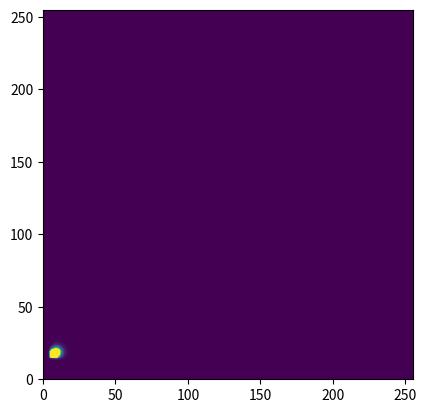

The matplotlib source for this figure:
# [redacted]
# 4.12.2018

import numpy as np
import matplotlib.pyplot as plt
import scipy.integrate as integrate
import matplotlib.animation as animation

class Burgers2D:
    """Burgers"""
    def __init__(self,
                 C,     # value
                 u,     # velocity
                 K,     # Diffusion
                 v,
                 dx,
                 dy,
                 ):
        self.C = np.asarray(C, dtype='float') # main array of sipll
        # Advection
        self.u = np.asarray(u, dtype='float') # velocity moving in y direction
        self.v = np.asarray(v, dtype='float') # velocity moving in x direction
        self.K = np.asarray(K, dtype='float') # array of Diffusion
        self.time_elapsed = 0

    def solution(self):
        """Advection solution"""
        # tmp C in t
        Cn = self.C
        # tmp C in t+1
        Cnn = Cn
        # managing edges of array edge pixel is equal to neighbor pixel
        Cnn[:, 0] = Cnn[:, 1]
        Cnn[:, -1] = Cnn[:, -2]
        Cnn[0, :] = Cnn[1, :]
        Cnn[-1, :] = Cnn[-2, :]

        # spilling oil
        if self.time_elapsed < 1:
            for m in range(15, 20):
                for n in range(5, 10):
                    Cnn[m,n] += 50

        # calculate oil spill
        for i in range(1, len(Cn)-1):
            for j in range(1, len(Cn[0])-1):
                # Advection term
                A = v[i][j] * (Cn[i+1][j] - Cn[i-1][j])/(2*dx) + \
                    u[i][j] * (Cn[i][j+1] - Cn[i][j-1])/(2*dy)
                # Diffusion term
                D = K[i][j] * (Cn[i+1][j] - 2*Cn[i][j] + Cn[i-1][j])/dx**2 + \
                    (K[i][j] * (Cn[i][j+1] - 2*Cn[i][j] + Cn[i][j-1])/dy**2)
                # Euler's Method
                Cnn[i][j] = Cn[i][j] + dt*(-A + D)
                if Cnn[i][j] < 0:
                    Cnn[i][j]=np.abs(Cnn[i][j]);

        self.C = Cnn
        return self.C

    def step(self, dt):
        """execute one time step of length dt and update state"""
        self.time_elapsed += dt

#------------------------------------------------------------
Lx = 12.8         # x len
Ly = 12.8         # x len
dx = dy = 0.05        # Every 0.2m
nx = int(Lx/dx)
ny = int(Ly/dy)     # number of steps
C = np.zeros((ny,nx))
u = np.zeros((ny,nx))   # velocity moving in x direction advection
u[:, :] = 0.5
K = np.zeros((ny,nx))   # array of Diffusion
K[:, :] = 0.01
v = np.zeros((ny,nx))   # velocity moving in y direction advection
for i in range(ny):
    for j in range(nx):
        v[i, j] = (0.1 + 0.001*(i-Ly) + np.sin(np.pi*j/Lx)/4)

# set up initial state and global variables
burgers = Burgers2D(C, u, K, v, dx, dy)
dt = 1./30 # 30 fps

#------------------------------------------------------------
# set up figure and animation
fig = plt.figure()
ax = fig.add_subplot(111, autoscale_on=False,
                     xlim=(0, nx-1), ylim=(0, ny-1))

line = ax.imshow(burgers.solution(), animated=True)
time_text = ax.text(0.02, 0.95, '', transform=ax.transAxes)
energy_text = ax.text(0.02, 0.90, '', transform=ax.transAxes)

def init():
    """initialize animation"""
    global burgers, dt
    line.set_array(burgers.solution())
    time_text.set_text('')
    energy_text.set_text('')
    return line, time_text, energy_text

def animate(*i):
    """perform animation step"""
    global burgers, dt
    burgers.step(dt)

    line.set_array(burgers.solution())
    time_text.set_text('time = %.1f' % burgers.time_elapsed)
    energy_text.set_text('Position X = f')
    return line, time_text, energy_text

# choose the interval based on dt and the time to animate one step
from time import time
t0 = time()
animate(0)
t1 = time()
interval = 500 * dt - (t1 - t0)

ani = animation.FuncAnimation(fig, animate, frames=300,
    interval=interval, blit=True, init_func=init)

plt.show()
